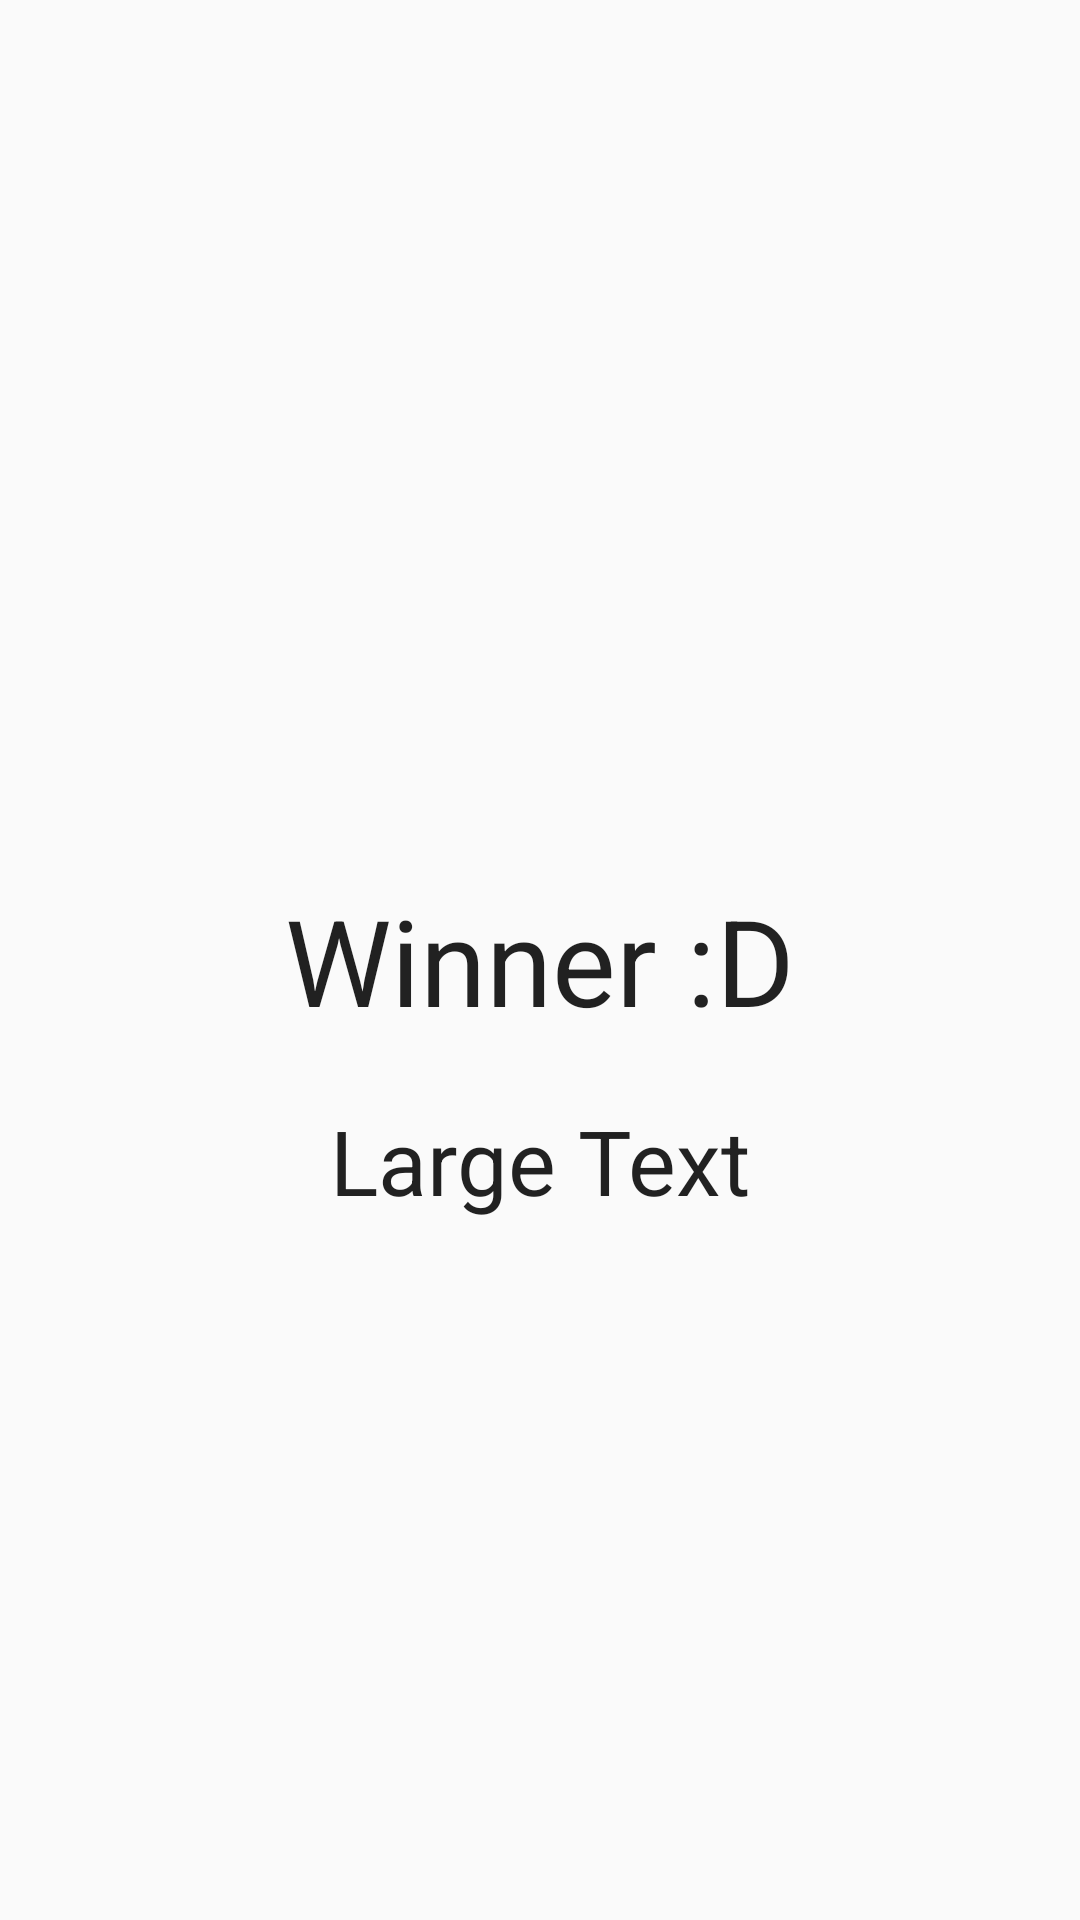

Produce the Android XML layout that renders to this screen, including the resource entries it uses.
<!-- AndroidManifest.xml: application theme AppTheme -->
<!-- res/layout/activity_win.xml -->
<?xml version="1.0" encoding="utf-8"?>
<RelativeLayout xmlns:android="http://schemas.android.com/apk/res/android"
    xmlns:tools="http://schemas.android.com/tools"
    android:layout_width="match_parent"
    android:layout_height="match_parent"
    android:paddingBottom="@dimen/activity_vertical_margin"
    android:paddingLeft="@dimen/activity_horizontal_margin"
    android:paddingRight="@dimen/activity_horizontal_margin"
    android:paddingTop="@dimen/activity_vertical_margin"
    tools:context=".Win">


    <TextView
        android:id="@+id/textView2"
        android:layout_width="wrap_content"
        android:layout_height="wrap_content"
        android:layout_centerHorizontal="true"
        android:layout_centerVertical="true"
        android:text="Winner :D"
        android:textAppearance="?android:attr/textAppearanceLarge"
        android:textSize="@dimen/Large_Text" />

    <TextView
        android:id="@+id/scoreShowWin"
        android:layout_width="wrap_content"
        android:layout_height="wrap_content"
        android:layout_below="@+id/textView2"
        android:layout_centerHorizontal="true"
        android:layout_marginTop="@dimen/Small_Text"
        android:text="Large Text"
        android:textAppearance="?android:attr/textAppearanceLarge"
        android:textSize="@dimen/Medium_Text" />

</RelativeLayout>
<!-- resources referenced by this layout -->
<resources>
  <dimen name="Large_Text">60sp</dimen>
  <dimen name="Medium_Text">45sp</dimen>
  <dimen name="Small_Text">30sp</dimen>
  <style name="AppTheme" parent="Theme.AppCompat.Light.NoActionBar">
          
          <item name="colorPrimary">@color/black</item>
          <item name="colorPrimaryDark">@color/black</item>
          <item name="colorAccent">@color/black</item>
          <item name="android:actionMenuTextColor">@color/white</item>
      </style>
  <color name="black">#000000</color>
  <color name="white">#ffffff</color>
</resources>
